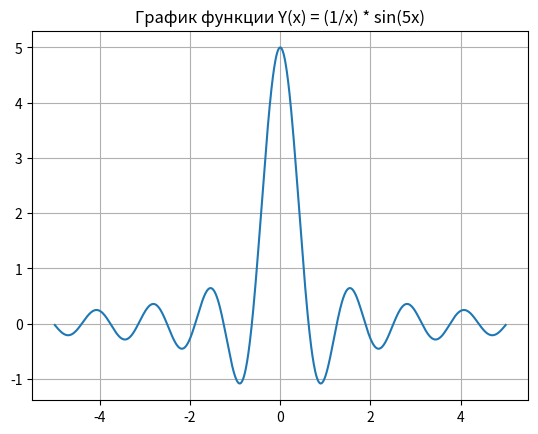

This figure's Python source: (Note: this script raises an exception after producing the figure.)
import numpy as np
import matplotlib.pyplot as plt

# Задание 1
# Вариант Y(x) = (1/x) * sin(5x), x = [-5...5]
x = np.linspace(-5, 5, 1000)  # вычисление значений x в интервале

# Заменим значения x, равные 0, на небольшие значения, чтобы избежать деления на ноль
epsilon = 1e-10
x = np.where(x == 0, epsilon, x)

y = (1/x) * np.sin(5 * x)

plt.plot(x, y)
plt.title('График функции Y(x) = (1/x) * sin(5x)')
plt.grid(True)
plt.show()

# Задание 2
with open('text.txt', 'r') as f:
    content = f.read()

freq_dict = {}
for char in content:
    if char.isalpha():
        char = char.lower()
        freq_dict[char] = freq_dict.get(char, 0) + 1

# Построение гистограммы
letters = list(freq_dict.keys())
counts = list(freq_dict.values())

plt.bar(letters, counts, color='lightblue')
plt.xlabel('Буквы')
plt.ylabel('Частота')
plt.title('Гистограмма частоты появления букв в тексте')
plt.xticks(rotation=45)
plt.grid(axis='y', linestyle='--', alpha=0.7)
plt.show()

# Задание 3
with open('text.txt', 'r') as f:
    content = f.read()

dot_count = content.count('.') - content.count('...')
question_count = content.count('?')
exclaim_count = content.count('!')
ellipsis_count = len(re.findall(r'\.\.\.(?!\w)', content))

categories = ['Обычные', 'Вопросительные', 'Окличные', 'Триточка']
counts = [dot_count, question_count, exclaim_count, ellipsis_count]

plt.bar(categories, counts, color='lightcoral')
plt.xlabel('Типы предложений')
plt.ylabel('Частота')
plt.title('Гистограмма частоты появления типов предложений')
plt.grid(axis='y', linestyle='--', alpha=0.7)
plt.show()
